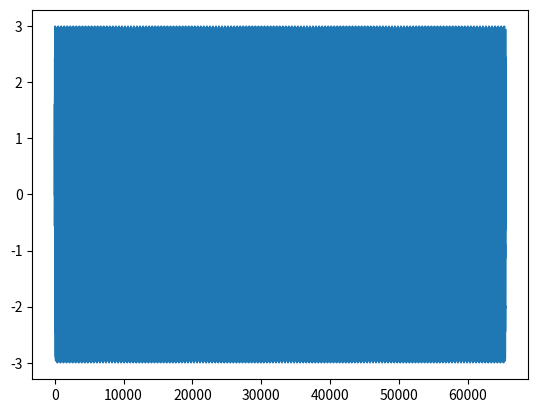

Write the Python code that produced this figure.
#!/bin/python

import numpy as np
import matplotlib.pyplot as plt
from math import log, sin, cos, pi

cplx = 0
N = 4096*16
fsamp = 44100
dt = 1/fsamp

ni = 200
omega = 2*pi*ni
ni2 = 5000
omega2 = 2*pi*ni2

l = np.ndarray(N)

for i in range(N):
    l[i] = 2*sin(i*dt*omega) + sin(i*dt*omega2)

plt.plot(l)
plt.show()

izlaz = "izlaz.dat"

with open(izlaz, "w") as f:
    f.write(f"{N} {fsamp} {cplx}")
    for i in l:
        f.write(f"\n{i.real} {i.imag}")
